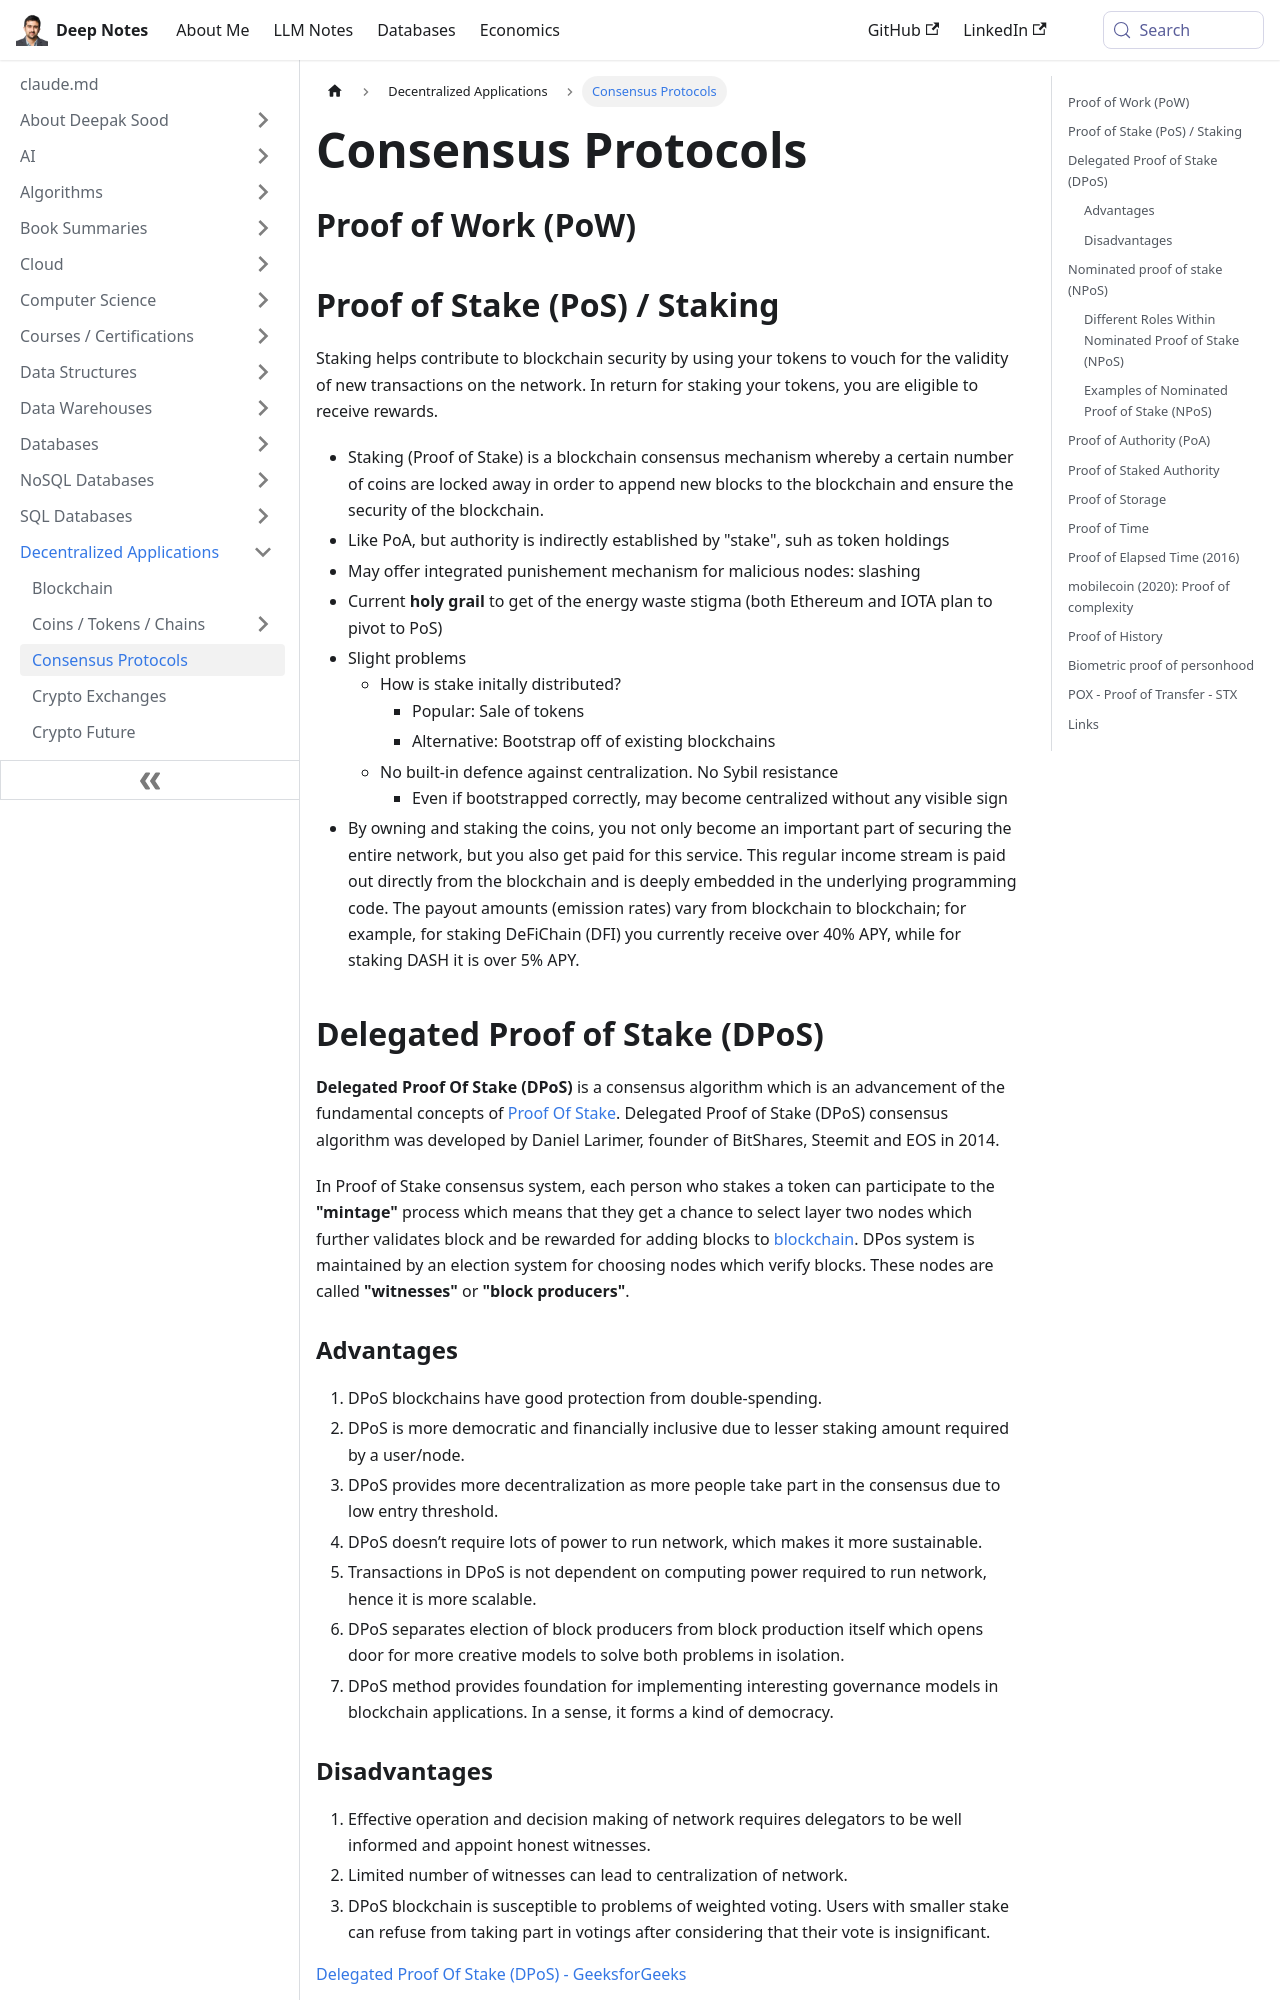

repository: deepaksood619/deepaksood619.github.io · page: decentralized-applications/consensus-protocols/index.html · generator: docusaurus

---
slug: /decentralized-applications/consensus-protocols
title: Consensus Protocols
description: Explore key consensus protocols like Proof of Work and Proof of Stake, which enhance blockchain security and incentivize participation through staking rewards.
created: 2023-03-05
updated: 2025-02-14
---
## Proof of Work (PoW)

## Proof of Stake (PoS) / Staking

Staking helps contribute to blockchain security by using your tokens to vouch for the validity of new transactions on the network. In return for staking your tokens, you are eligible to receive rewards.

- Staking (Proof of Stake) is a blockchain consensus mechanism whereby a certain number of coins are locked away in order to append new blocks to the blockchain and ensure the security of the blockchain.
- Like PoA, but authority is indirectly established by "stake", suh as token holdings
- May offer integrated punishement mechanism for malicious nodes: slashing
- Current **holy grail** to get of the energy waste stigma (both Ethereum and IOTA plan to pivot to PoS)
- Slight problems
    - How is stake initally distributed?
        - Popular: Sale of tokens
        - Alternative: Bootstrap off of existing blockchains
    - No built-in defence against centralization. No Sybil resistance
        - Even if bootstrapped correctly, may become centralized without any visible sign
- By owning and staking the coins, you not only become an important part of securing the entire network, but you also get paid for this service. This regular income stream is paid out directly from the blockchain and is deeply embedded in the underlying programming code. The payout amounts (emission rates) vary from blockchain to blockchain; for example, for staking DeFiChain (DFI) you currently receive over 40% APY, while for staking DASH it is over 5% APY.

## Delegated Proof of Stake (DPoS)

**Delegated Proof Of Stake (DPoS)** is a consensus algorithm which is an advancement of the fundamental concepts of [Proof Of Stake](https://www.geeksforgeeks.org/proof-of-stake-pos-in-blockchain/). Delegated Proof of Stake (DPoS) consensus algorithm was developed by Daniel Larimer, founder of BitShares, Steemit and EOS in 2014.

In Proof of Stake consensus system, each person who stakes a token can participate to the **"mintage"** process which means that they get a chance to select layer two nodes which further validates block and be rewarded for adding blocks to [blockchain](https://www.geeksforgeeks.org/blockchain-technology-introduction/). DPos system is maintained by an election system for choosing nodes which verify blocks. These nodes are called **"witnesses"** or **"block producers"**.

### Advantages

1. DPoS blockchains have good protection from double-spending.
2. DPoS is more democratic and financially inclusive due to lesser staking amount required by a user/node.
3. DPoS provides more decentralization as more people take part in the consensus due to low entry threshold.
4. DPoS doesn’t require lots of power to run network, which makes it more sustainable.
5. Transactions in DPoS is not dependent on computing power required to run network, hence it is more scalable.
6. DPoS separates election of block producers from block production itself which opens door for more creative models to solve both problems in isolation.
7. DPoS method provides foundation for implementing interesting governance models in blockchain applications. In a sense, it forms a kind of democracy.
